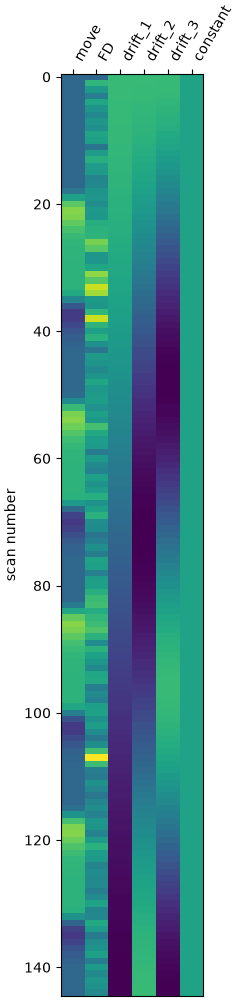

Data behind this chart, as committed beside it:
move, FD, drift_1, drift_2, drift_3, constant
0.0, 0.0, 0.1174, 0.1174, 0.1174, 1.0
0.0, 0.3282, 0.1174, 0.1172, 0.1169, 1.0
0.0, 0.2034, 0.1173, 0.1168, 0.1159, 1.0
0.0, 0.09345, 0.1171, 0.1161, 0.1144, 1.0
0.0, 0.2594, 0.1169, 0.1152, 0.1125, 1.0
0.0, 0.1836, 0.1166, 0.1141, 0.11, 1.0
0.0, 0.1331, 0.1163, 0.1128, 0.1071, 1.0
0.0, 0.1896, 0.1159, 0.1113, 0.1038, 1.0
0.0, 0.1689, 0.1155, 0.1096, 0.09997, 1.0
0.0, 0.2534, 0.115, 0.1076, 0.09576, 1.0
0.0, 0.2364, 0.1144, 0.1055, 0.09114, 1.0
0.0, 0.05232, 0.1138, 0.1032, 0.08613, 1.0
0.0, 0.2161, 0.1132, 0.1006, 0.08077, 1.0
0.0, 0.2961, 0.1125, 0.09792, 0.07506, 1.0
0.0, 0.221, 0.1117, 0.09501, 0.06903, 1.0
0.0, 0.2101, 0.1109, 0.09193, 0.06271, 1.0
0.0, 0.1224, 0.11, 0.08868, 0.05613, 1.0
0.003937, 0.1326, 0.1091, 0.08526, 0.04931, 1.0
0.1894, 0.1851, 0.1081, 0.08169, 0.04229, 1.0
0.7543, 0.1872, 0.1071, 0.07795, 0.03508, 1.0
1.308, 0.157, 0.106, 0.07407, 0.02773, 1.0
1.545, 0.2079, 0.1049, 0.07006, 0.02025, 1.0
1.506, 0.2021, 0.1038, 0.06591, 0.0127, 1.0
1.349, 0.2944, 0.1025, 0.06164, 0.005088, 1.0
1.198, 0.307, 0.1013, 0.05725, -0.002544, 1.0
1.096, 0.3206, 0.09997, 0.05275, -0.01017, 1.0
1.041, 0.4697, 0.09861, 0.04816, -0.01774, 1.0
1.016, 0.4135, 0.09721, 0.04347, -0.02525, 1.0
1.006, 0.1961, 0.09576, 0.0387, -0.03264, 1.0
1.002, 0.1936, 0.09426, 0.03386, -0.0399, 1.0
1.001, 0.2619, 0.09272, 0.02896, -0.04699, 1.0
1, 0.5042, 0.09114, 0.024, -0.05388, 1.0
1, 0.4084, 0.08951, 0.019, -0.06055, 1.0
0.9994, 0.5938, 0.08784, 0.01396, -0.06696, 1.0
0.8872, 0.5377, 0.08613, 0.008897, -0.07308, 1.0
0.3863, 0.213, 0.08438, 0.003816, -0.0789, 1.0
-0.209, 0.1963, 0.08259, -0.001272, -0.08438, 1.0
-0.522, 0.3315, 0.08077, -0.006358, -0.08951, 1.0
-0.53, 0.5971, 0.0789, -0.01143, -0.09426, 1.0
-0.3862, 0.3222, 0.077, -0.01649, -0.09861, 1.0
-0.2273, 0.2389, 0.07506, -0.02151, -0.1025, 1.0
-0.1139, 0.3096, 0.07308, -0.02649, -0.106, 1.0
-0.05013, 0.1697, 0.07107, -0.03142, -0.1091, 1.0
-0.01981, 0.05836, 0.06903, -0.03629, -0.1117, 1.0
-0.007142, 0.2041, 0.06696, -0.0411, -0.1138, 1.0
-0.002379, 0.1844, 0.06485, -0.04582, -0.1155, 1.0
-0.0007381, 0.1416, 0.06271, -0.05047, -0.1166, 1.0
-0.0002128, 0.1865, 0.06055, -0.05501, -0.1173, 1.0
-5.503292237304449e-05, 0.2616, 0.05835, -0.05946, -0.1174, 1.0
1.8758162895280773e-05, 0.2007, 0.05613, -0.06379, -0.1171, 1.0
0.05888, 0.2162, 0.05388, -0.068, -0.1163, 1.0
0.4775, 0.2272, 0.05161, -0.07208, -0.115, 1.0
1.095, 0.1726, 0.04931, -0.07603, -0.1132, 1.0
1.483, 0.2323, 0.04699, -0.07984, -0.1109, 1.0
1.547, 0.2012, 0.04465, -0.08349, -0.1081, 1.0
1.423, 0.3762, 0.04229, -0.08699, -0.1049, 1.0
1.259, 0.2782, 0.0399, -0.09033, -0.1013, 1.0
1.134, 0.2275, 0.0375, -0.0935, -0.09721, 1.0
1.061, 0.2207, 0.03508, -0.09649, -0.09272, 1.0
1.024, 0.07206, 0.03264, -0.0993, -0.08784, 1.0
... 85 more rows
